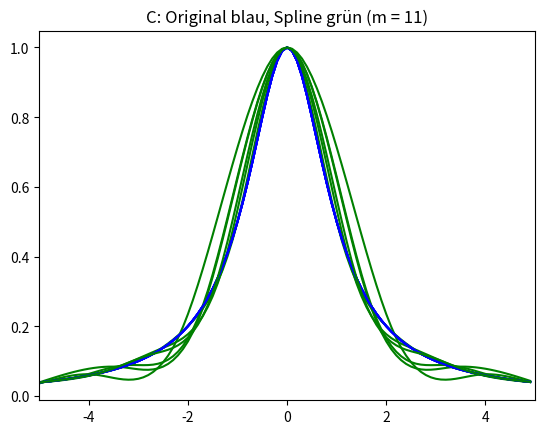

The matplotlib source for this figure:
import numpy as np
import math
from matplotlib import pyplot as plt


def calcH(x):
    # Berechne den h-vektor auf basis der gegebenen x
    l = len(x) - 1
    h = np.zeros(l)
    for i in range(0, l):
        h[i] = x[i + 1] - x[i]

    return h


def calcGamma(y, h):
    # Berechne den gamma-vektor auf basis der gegebenen y und der berechneten h
    l = len(h) - 1
    g = np.zeros(l)
    for i in range(0, l):
        g[i] = 6 * ((y[i + 2] - y[i + 1]) /
                    h[i + 1] - (y[i + 1] - y[i]) / h[i])

    return g


def createMatrix(h):
   # Erstelle die h-matrix zum berechnen der betas.
    l = len(h) - 1
    a = np.zeros([l, l])
    for i in range(0, l):
        for j in range(0, l):
            if i == j:
                a[i][j] = 2*(h[i] + h[i + 1])
            elif j == i + 1:
                if j < l:
                    a[i][j] = h[j]
            elif j == i - 1:
                if j > -1:
                    a[i][j] = h[i]

    return a


def calcBeta(m, g):
    # Löse das LGS m*b=g um die betas zu berechnen und setze b0 und bn auf 0.
    z = np.linalg.solve(m, g)
    b = np.zeros(len(z) + 2)
    for i in range(1, len(z) + 1):
        b[i] = z[i-1]

    return b


def calcAlpha(y, h, b):
    # Berechne die alphas auf basis der gegebenen y, den berechneten h und den berechneten betas
    l = len(b)-1
    a = np.zeros(l)
    for i in range(0, l):
        a[i] = (y[i + 1] - y[i]) / h[i] - 1. / 3 * \
            b[i] * h[i] - 1. / 6 * b[i + 1] * h[i]

    return a


def evalSingleSplineFunction(x, y, h, a, b, i, z):
    # Evaluiert die einzelne Splinefunktion pi(z) an position z (nicht schön, aber funktioniert)
    c = z - x[i]

    d = y[i]

    e = a[i]
    f = e * c

    r = b[i] / 2
    s = math.pow(c, 2)
    t = r * s

    l = (b[i + 1] - b[i]) / (6 * h[i])
    v = l * math.pow(c, 3)

    return d + f + t + v


def createSingleSplineFunction(x, y, h, a, b, i):
    # Erstelle ein lambda um die einzelne Splinefunktion pi(z) zu repräsentieren
    return lambda z: evalSingleSplineFunction(x, y, h, a, b, i, z)


def createSpline(x, y, h, a, b):
    # Erstelle eine Liste der einzelnen Splinefunktionen
    funcs = []
    for i in range(0, len(x) - 1):
        funcs.append(createSingleSplineFunction(x, y, h, a, b, i))

    # Return ein lamda das den Spline and einer Position z auswertet
    return lambda z: evalSpline(x, funcs, z)


def evalSpline(x, funcs, z):
    # Evaluiere den Spline an Position z, indem das passende Intervall gesucht wird und die entsprechende einzelne Splinefunktion an z ausgewertet wird
    if z < x[0]:
        return funcs[0](z)

    for i in range(1, len(x)):
        if z <= x[i]:
            return funcs[i - 1](z)

    return funcs[len(funcs) - 1](z)


def calcSpline(x, y):
    # Berechne den Spline
    h = calcH(x)
    g = calcGamma(y, h)
    m = createMatrix(h)
    b = calcBeta(m, g)
    a = calcAlpha(y, h, b)
    return createSpline(x, y, h, a, b)


# A:
# Erstelle den Spline mit Testwerten
x = [-3., -1., 0., 1., 3.]
y = [3./5, 1., 3./2, 1., 3./5]
spline = calcSpline(x, y)

# Werte den Spline an den Stützstellen aus
r = []
for i in range(0, len(x)):
    r.append(spline(x[i]))

# Gebe Ergebnis aus
print("A:")
print(r)  # Bis auf kleine floating-point Ungenauigkeiten stimmen die Werte mit den eigentlichen Werten überein


# B:

def fx(x):
    return 1 / (1 + math.pow(x, 2))


def calcPointsB(m):
    points = np.zeros([2, m])
    for i in range(m):
        x = -5 + (10 / (m - 1)) * i
        y = fx(x)
        points[0][i] = x
        points[1][i] = y

    return points


# Berechne die eigentlichen Funktionswerte
x = np.arange(-5, 5, .1)
y = []
for i in x:
    y.append(fx(i))

plt.xlim(-5, 5)

for m in [7, 9, 11]:
    # Plotte die original Funktion in blau
    plt.plot(x, y, 'b')

    # Berechne die Stützstellen und erstelle den Spline.
    a = calcPointsB(m)
    u = a[0]
    v = a[1]
    spline = calcSpline(u, v)

    # Werte den Spline an den gleichen Stellen wie die eigentliche Funktion aus
    w = []
    for i in x:
        w.append(spline(i))

    # Plotte den Graphen des Splines in grün
    plt.plot(x, w, 'g')
    plt.title("B: Original blau, Spline grün (m = " + str(m) + ")")
    plt.show()

# C:


def calcPointsC(m):
    points = np.zeros([2, m])
    for i in range(m):
        x = -5 * math.cos(math.pi * (((2 * i) + 1) / (2 * m)))
        y = fx(x)
        points[0][i] = x
        points[1][i] = y

    return points


for m in [7, 9, 11]:
    # Plotte die original Funktion in blau
    plt.plot(x, y, 'b')

    # Berechne die Stützstellen und erstelle den Spline.
    a = calcPointsC(m)
    u = a[0]
    v = a[1]
    spline = calcSpline(u, v)

    # Werte den Spline an den gleichen Stellen wie die eigentliche Funktion aus
    w = []
    for i in x:
        w.append(spline(i))

    # Plotte den Graphen des Splines in grün
    plt.plot(x, w, 'g')
    plt.title("C: Original blau, Spline grün (m = " + str(m) + ")")
    plt.show()
